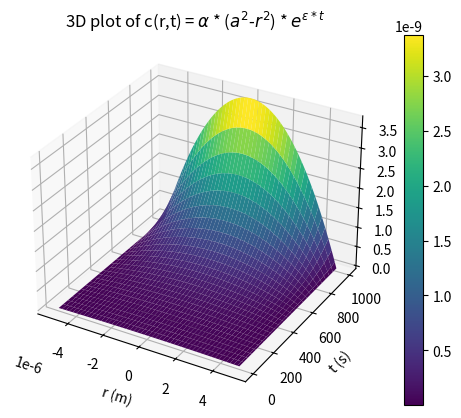

The matplotlib source for this figure:
"""
This script plots the manufactured solution in space and time

"""
import numpy as np
import matplotlib.pyplot as plt
from mpl_toolkits.mplot3d import Axes3D

a = 5e-6
# Define the function c(r,t)
def c(r, t):
    return (a**2-r**2)*np.exp(0.005*t)

# Create the meshgrid for r and t
r = np.linspace(-a, a, 100)
dt = 20
t = np.arange(0, 1000+dt, dt)
R, T = np.meshgrid(r, t)

# Calculate c(r, t)
C = c(R, T)

# Plotting the 3D surface
fig = plt.figure()
ax = fig.add_subplot(111, projection='3d')
surf = ax.plot_surface(R, T, C, cmap='viridis')

ax.set_xlabel('r (m)')
ax.set_ylabel('t (s)')
ax.set_zlabel('c(r,t) (at/$m^3$)')
ax.set_title(r'3D plot of c(r,t) = $\alpha$ * ($a^2$-$r^2$) * $e^{\epsilon*t}$')

plt.colorbar(surf)
plt.show()